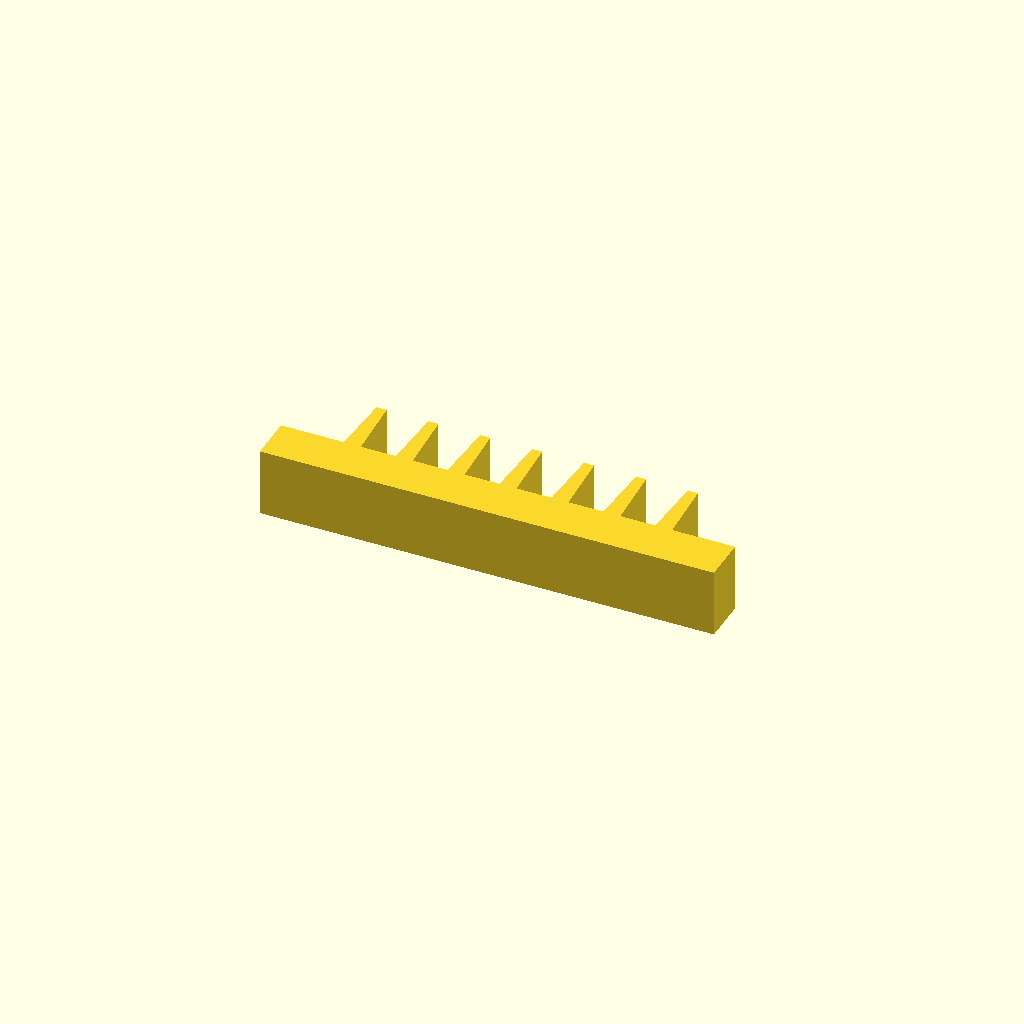
Cell 1 — every parameter at its default value.
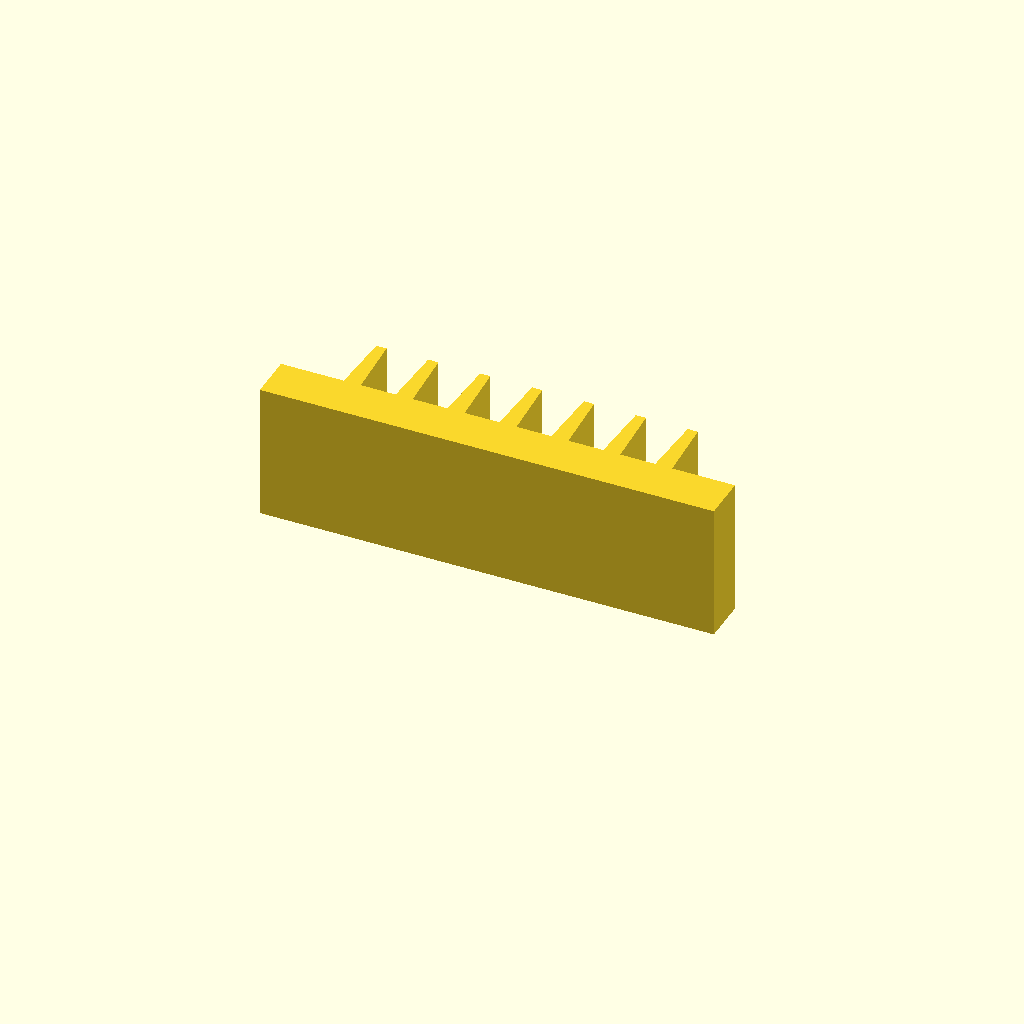
Cell 2: profile_height = 24 (everything else at default).
One fixed orthographic camera (rotation 55°, 0°, 25°; colour scheme Cornfield) for every cell.
OpenSCAD source file optional_data/data/sketch1/rackbars/part_0087.scad:
$fn = 32;

// ----------------------------------------------------------------------
// Gear rack: 7 teeth on a 80 mm bar, pitch 9.14 mm
// ----------------------------------------------------------------------

// --- parameters (mm) ---
profile_height = 12;      // extrusion height
profile_points = 32;      // points of the closed outline

profile = [[0, 0], [80, 0], [80, 8], [68.929, 8], [68.329, 19], [66.529, 19], [65.929, 8], [59.786, 8], [59.186, 19], [57.386, 19], [56.786, 8], [50.643, 8], [50.043, 19], [48.243, 19], [47.643, 8], [41.5, 8], [40.9, 19], [39.1, 19], [38.5, 8], [32.357, 8], [31.757, 19], [29.957, 19], [29.357, 8], [23.214, 8], [22.614, 19], [20.814, 19], [20.214, 8], [14.071, 8], [13.471, 19], [11.671, 19], [11.071, 8], [0, 8]];  // single closed polygon, 32 points, counter clockwise

// --- the one profile operation ---
linear_extrude(height = profile_height) polygon(points = profile);
Customizer parameters (derived from the source; name, type, default, range or options):
profile_height: number, default 12
profile_points: number, default 32
